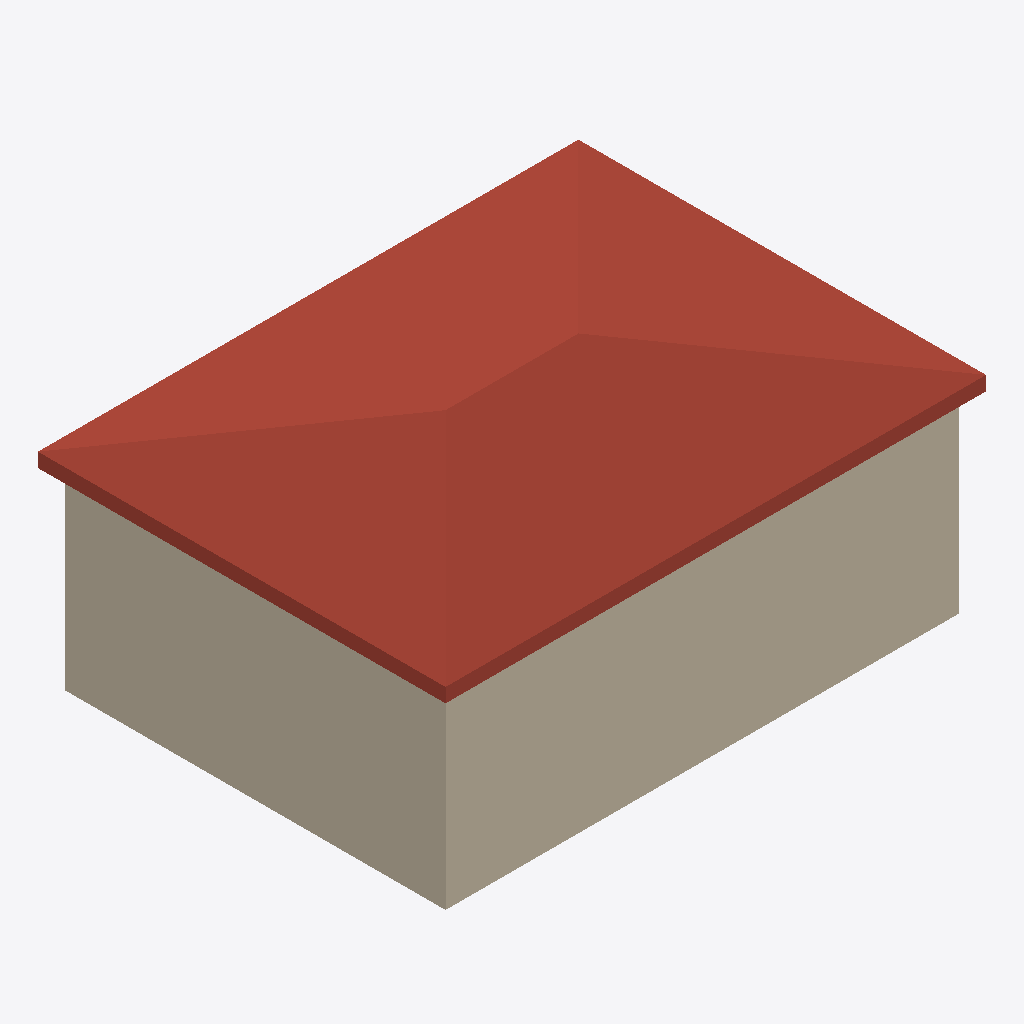
Isometric view of an IFC building model (IFC-SPF (STEP), schema IFC2X3, length unit millimetre), seen from the south-west, elements coloured by IFC class (only those large enough to see are counted): 1 roof (red-brown), 1 wall (beige).
Extent 8.1 m × 6.1 m × 3.7 m (x, y, z). Storeys (2): Level1 at 0.00 m; Level2 at 3.00 m. Elements (3): 1 IfcBuildingElementProxy, 1 IfcRoof, 1 IfcWall.

HEADER;
FILE_DESCRIPTION(('ViewDefinition [CoordinationView_V2.0]'),'2;1');
FILE_NAME('7x5','2024-11-22T14:33:08+01:00',(''),(''),'ST-DEVELOPER v20','NX2406.3002',' ');
FILE_SCHEMA(('IFC2X3'));
ENDSEC;
DATA;
#315=IFCPROJECT('25hEni6pCoBvYpUWbhZgtg',#391,'7x5',' ',' ',' ',' ',(#386),#316);
#314=IFCBUILDING('23lSVRYNusefDR$np36xdb',#391,'Default Building',$,$,#307,$,$,.ELEMENT.,0.0,0.0,$);
#302=IFCBUILDINGSTOREY('1Ct3MT8nyqDulIKkdNAQHJ',#391,'Level2',$,$,#308,$,$,.ELEMENT.,3000.0);
#303=IFCBUILDINGSTOREY('36Xl3yqJepLBvYE_LkgHwC',#391,'Level1',$,$,#309,$,$,.ELEMENT.,0.0);
#30=IFCROOF('2TElWPccmpyuXI_yE5q8Pj',#391,'Roof',' ','Roof',#310,#32,' ',.NOTDEFINED.);
#25=IFCWALL('0SFAtZPMeyygWjP3jiF1Il',#391,'Wall',' ','Wall',#311,#33,' ');
ENDSEC;
